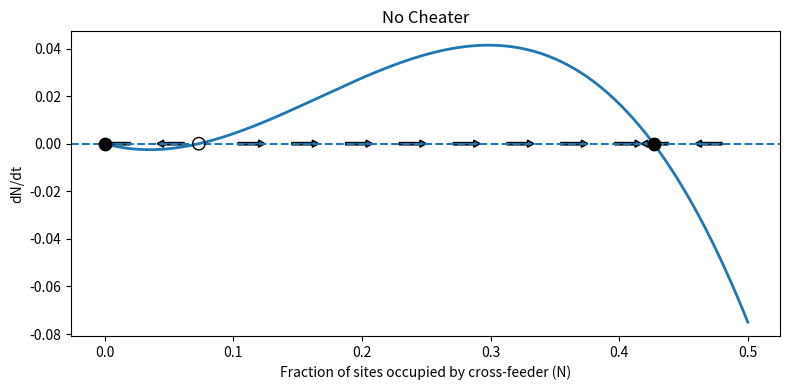

Source code (Python):
import numpy as np
import matplotlib.pyplot as plt


b = 0.6
Q = 4
d = 0.15

def dNdt(N):
    return N * (b * Q * N * (1 - 2 * N) - d)

# 求非零平衡点（解 bQ*N*(1-2N) - d = 0）
coeffs = [2 * b * Q, -b * Q, d]
quad_roots = np.roots(coeffs)
real_roots = np.sort(quad_roots[np.isreal(quad_roots)].real)

# 将 N=0 也作为平衡点
equilibria = np.concatenate(([0.0], real_roots))

# 生成绘图数据
N_vals = np.linspace(0, 0.5, 400)
dNdt_vals = dNdt(N_vals)

# 绘制相线图
plt.figure(figsize=(8, 4))
plt.plot(N_vals, dNdt_vals, linewidth=2)
plt.axhline(0, linestyle='--')

stable = [equilibria[0], equilibria[2]]
unstable = equilibria[1]
plt.scatter(stable, [0, 0], marker='o', color='black', s=80, zorder=5)
plt.scatter([unstable], [0], marker='o', facecolors='none', edgecolors='black', s=80, zorder=5)

# 添加流向箭头
for x in np.linspace(0.02, 0.48, 12):
    dx = 0.016 * np.sign(dNdt(x))
    plt.arrow(x, 0, dx, 0, head_width=0.003, head_length=0.005)

plt.xlabel('Fraction of sites occupied by cross-feeder (N)')
plt.ylabel('dN/dt')
plt.title('No Cheater')
plt.tight_layout()
plt.show()
